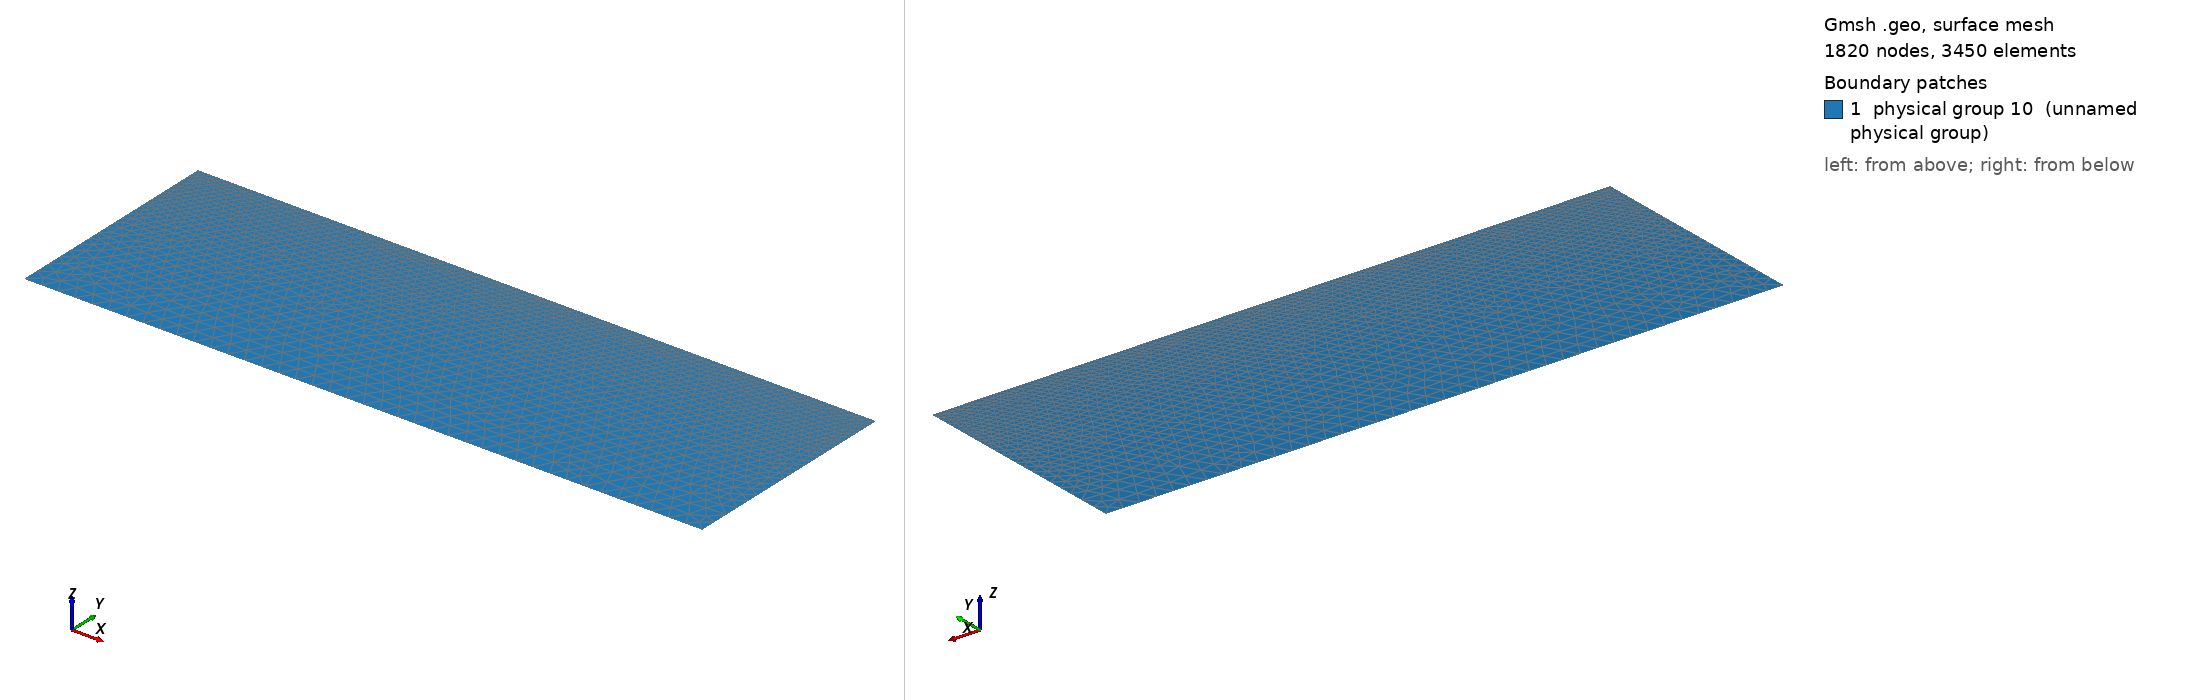

Gmsh geometry script, surface-meshed: 1820 nodes, 3450 surface elements. Boundary patches (legend numbers): 1 physical group 10 (unnamed physical group). Left view from above one corner, right view from below the opposite corner. Legend entries are the model's physical surfaces. The drawing asked Gmsh for element sizes between 1% and 20% of the model's largest extent; the script's own settings can give other sizes.

=== c_mesh.geo (drawn) ===
dim_x = 1980e3;
dim_y = 660e3;
res = 1e4;

Point(1) = {0, 0, 0, 5 * res};
Point(2) = {dim_x, 0, 0, 5 * res};
Point(3) = {dim_x, dim_y, 0, res};
Point(4) = {dim_x / 2, dim_y, 0, res};
Point(5) = {0, dim_y, 0, res};

Line(1) = {1, 2};
Line(2) = {2, 3};
Line(3) = {3, 4};
Line(4) = {4, 5};
Line(5) = {5, 1};
For i In { 1 : 5 }
    Physical Line(i) = {i};
EndFor
Line Loop(1) = {1, 2, 3, 4, 5};
Plane Surface(1) = {1};
Physical Surface(10) = {1};
